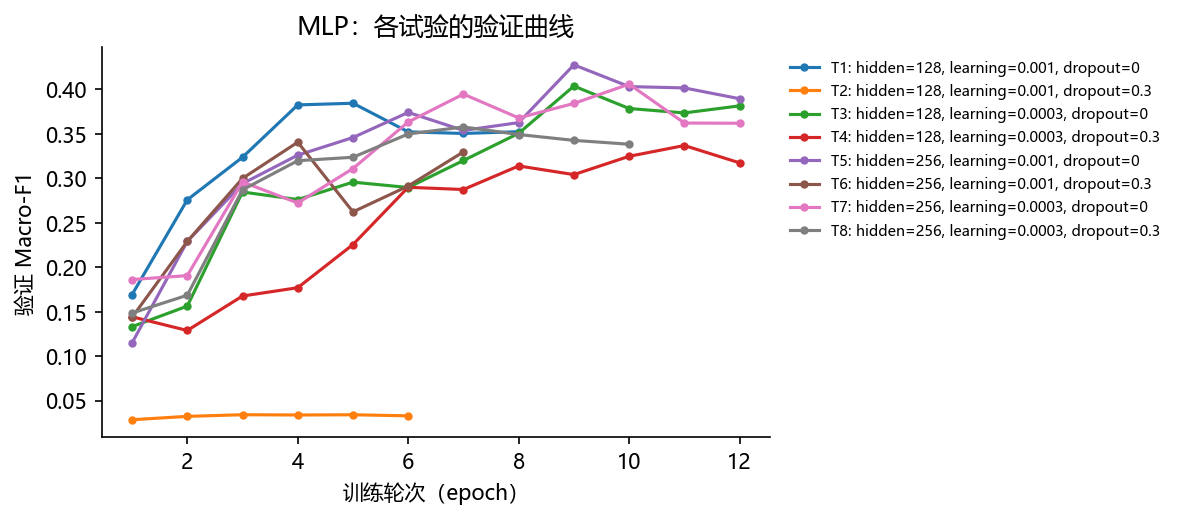

The file beside this chart, header and first rows:
epoch, accuracy, loss, macro_f1, val_accuracy, val_loss, val_macro_f1, epoch_seconds, train_seconds, val_seconds, trial
1, 0.2304, 2.058, 0.1711, 0.2748, 1.866, 0.1692, 3.747, 3.222, 0.525, 1
2, 0.3052, 1.814, 0.2677, 0.3381, 1.761, 0.2758, 1.919, 1.763, 0.1554, 1
3, 0.3646, 1.698, 0.3325, 0.3822, 1.671, 0.3238, 2.467, 2.328, 0.139, 1
4, 0.3927, 1.624, 0.3603, 0.4258, 1.61, 0.3826, 1.683, 1.54, 0.1429, 1
5, 0.4094, 1.584, 0.3756, 0.4281, 1.578, 0.3845, 1.628, 1.447, 0.1813, 1
6, 0.4192, 1.557, 0.3874, 0.4094, 1.582, 0.3523, 2.768, 2.565, 0.2025, 1
7, 0.439, 1.526, 0.4005, 0.4136, 1.546, 0.3505, 1.699, 1.559, 0.1398, 1
8, 0.4428, 1.508, 0.3997, 0.4234, 1.516, 0.3525, 1.621, 1.476, 0.1455, 1
1, 0.1445, 2.233, 0.04794, 0.1467, 2.189, 0.02844, 4.567, 3.912, 0.6547, 2
2, 0.1477, 2.187, 0.03028, 0.1486, 2.185, 0.03222, 1.922, 1.723, 0.1991, 2
3, 0.1496, 2.183, 0.034, 0.1495, 2.182, 0.03407, 1.966, 1.82, 0.1461, 2
4, 0.1499, 2.18, 0.03466, 0.1494, 2.181, 0.03376, 2.516, 2.276, 0.24, 2
5, 0.1498, 2.179, 0.03445, 0.1495, 2.179, 0.03401, 2.356, 2.206, 0.1507, 2
6, 0.1495, 2.177, 0.03487, 0.1489, 2.182, 0.03284, 1.91, 1.65, 0.2604, 2
1, 0.2307, 2.037, 0.1711, 0.2559, 1.919, 0.1331, 3.536, 3.083, 0.4537, 3
2, 0.2842, 1.865, 0.2448, 0.2403, 1.843, 0.1563, 1.748, 1.558, 0.1892, 3
3, 0.3196, 1.796, 0.2879, 0.3503, 1.794, 0.2847, 1.601, 1.431, 0.1702, 3
4, 0.3488, 1.742, 0.3237, 0.3527, 1.727, 0.2761, 1.872, 1.713, 0.1586, 3
5, 0.3739, 1.694, 0.3517, 0.3592, 1.687, 0.2958, 1.466, 1.256, 0.2099, 3
6, 0.3911, 1.66, 0.3693, 0.3509, 1.678, 0.2897, 1.69, 1.501, 0.1887, 3
7, 0.3995, 1.634, 0.3742, 0.3847, 1.632, 0.3201, 1.638, 1.444, 0.1945, 3
8, 0.4133, 1.606, 0.3851, 0.4253, 1.604, 0.3507, 2.71, 2.484, 0.2255, 3
9, 0.4246, 1.585, 0.3989, 0.4392, 1.577, 0.4038, 1.584, 1.399, 0.1853, 3
10, 0.4296, 1.567, 0.4009, 0.4198, 1.573, 0.3786, 1.799, 1.623, 0.1754, 3
11, 0.4305, 1.561, 0.4009, 0.4358, 1.596, 0.3736, 1.733, 1.547, 0.1857, 3
12, 0.4441, 1.542, 0.4113, 0.4408, 1.548, 0.3816, 1.681, 1.507, 0.1739, 3
1, 0.2063, 2.107, 0.1378, 0.2641, 1.99, 0.1443, 3.464, 2.894, 0.5703, 4
2, 0.2352, 1.967, 0.154, 0.2436, 1.902, 0.1288, 2.171, 1.973, 0.1982, 4
3, 0.2388, 1.92, 0.1721, 0.2759, 1.857, 0.1676, 2.046, 1.869, 0.1766, 4
4, 0.253, 1.881, 0.1972, 0.2609, 1.83, 0.177, 1.795, 1.568, 0.2272, 4
5, 0.2685, 1.847, 0.2233, 0.3045, 1.797, 0.2255, 1.96, 1.773, 0.187, 4
6, 0.2921, 1.814, 0.2476, 0.3602, 1.766, 0.29, 1.844, 1.639, 0.2051, 4
7, 0.3118, 1.787, 0.2686, 0.3495, 1.725, 0.2875, 1.679, 1.529, 0.1499, 4
8, 0.3279, 1.758, 0.2806, 0.3855, 1.69, 0.314, 1.908, 1.7, 0.2075, 4
9, 0.3438, 1.736, 0.294, 0.368, 1.668, 0.3042, 1.711, 1.556, 0.1556, 4
10, 0.3502, 1.715, 0.2964, 0.3916, 1.646, 0.3248, 1.871, 1.653, 0.2186, 4
11, 0.3579, 1.705, 0.3028, 0.412, 1.638, 0.337, 1.915, 1.675, 0.2406, 4
12, 0.3627, 1.688, 0.3059, 0.3909, 1.627, 0.3175, 2.089, 1.875, 0.2135, 4
1, 0.2345, 2.054, 0.2014, 0.2339, 1.854, 0.1148, 4.581, 3.878, 0.7035, 5
2, 0.3002, 1.822, 0.2748, 0.2852, 1.77, 0.229, 2.554, 2.311, 0.2429, 5
3, 0.3554, 1.72, 0.3316, 0.3648, 1.691, 0.2941, 2.281, 2.05, 0.2306, 5
4, 0.3887, 1.647, 0.3674, 0.3913, 1.63, 0.3261, 2.442, 2.148, 0.2937, 5
5, 0.4117, 1.6, 0.381, 0.3906, 1.636, 0.3459, 2.484, 2.205, 0.2799, 5
6, 0.4164, 1.58, 0.3861, 0.4155, 1.601, 0.3742, 2.652, 2.375, 0.2766, 5
7, 0.4293, 1.546, 0.3969, 0.4187, 1.538, 0.3539, 2.691, 2.464, 0.2272, 5
8, 0.4375, 1.524, 0.4019, 0.445, 1.537, 0.3627, 3.187, 2.896, 0.2905, 5
9, 0.4444, 1.508, 0.4098, 0.4458, 1.509, 0.4277, 2.585, 2.316, 0.2684, 5
10, 0.4564, 1.48, 0.4186, 0.4539, 1.479, 0.4033, 2.709, 2.418, 0.2911, 5
11, 0.4612, 1.471, 0.4225, 0.457, 1.487, 0.4018, 2.773, 2.479, 0.2938, 5
12, 0.4663, 1.458, 0.4298, 0.4428, 1.492, 0.3896, 4.907, 4.639, 0.2676, 5
1, 0.2148, 2.111, 0.1419, 0.2506, 1.888, 0.1436, 4.831, 4.114, 0.7166, 6
2, 0.2574, 1.892, 0.2006, 0.2884, 1.822, 0.2291, 2.933, 2.69, 0.2428, 6
3, 0.2889, 1.825, 0.2412, 0.3581, 1.728, 0.3, 2.532, 2.271, 0.2606, 6
4, 0.3247, 1.769, 0.2711, 0.3797, 1.674, 0.3407, 2.795, 2.557, 0.2381, 6
5, 0.3431, 1.74, 0.2929, 0.3417, 1.663, 0.2623, 2.74, 2.463, 0.2765, 6
6, 0.3437, 1.728, 0.2892, 0.3767, 1.684, 0.2914, 2.93, 2.662, 0.2677, 6
7, 0.3419, 1.731, 0.2786, 0.3816, 1.654, 0.3298, 2.718, 2.467, 0.2504, 6
1, 0.2492, 1.988, 0.2067, 0.2692, 1.859, 0.1862, 4.759, 4.175, 0.5831, 7
2, 0.2939, 1.844, 0.2679, 0.2698, 1.818, 0.1906, 2.508, 2.268, 0.2395, 7
3, 0.3352, 1.772, 0.3087, 0.3642, 1.755, 0.2959, 2.287, 2.087, 0.2002, 7
... 19 more rows
